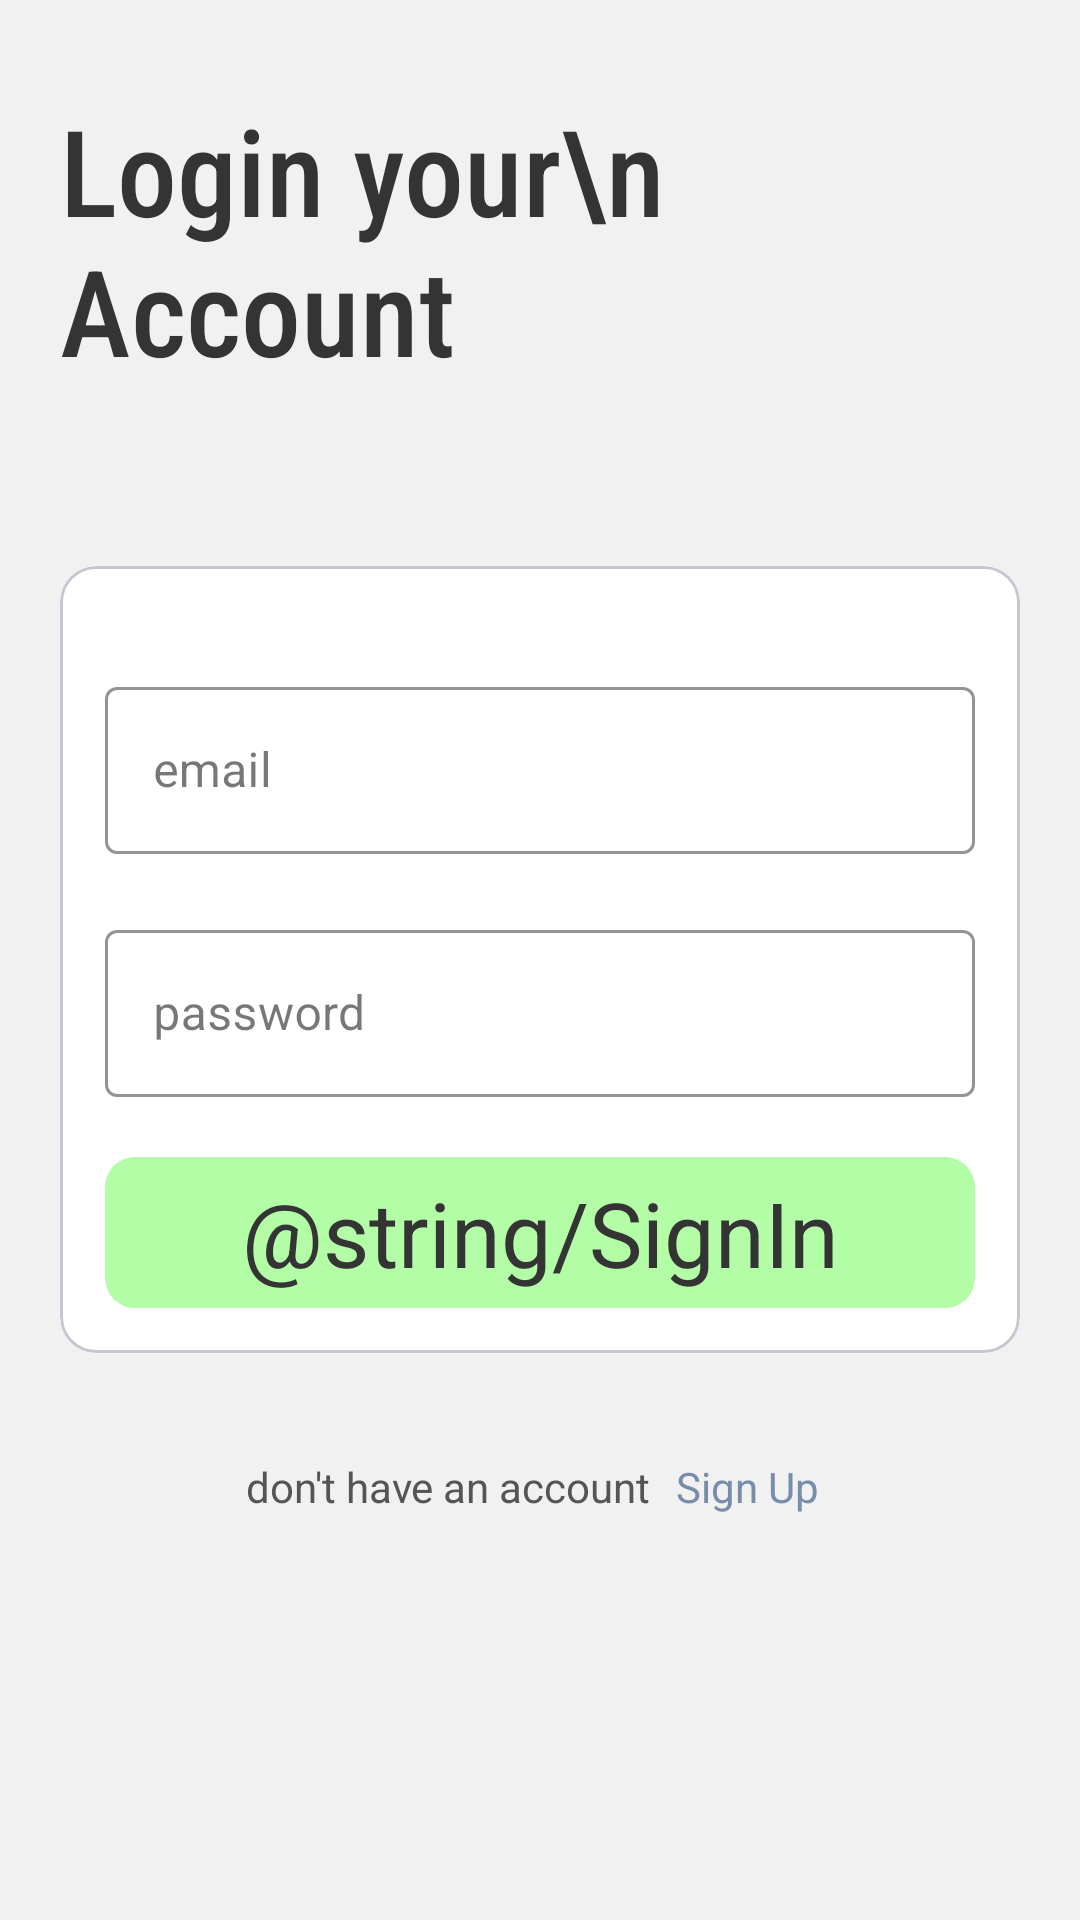

Reconstruct the res/layout file that produces this screen, plus the resources it refers to.
<!-- AndroidManifest.xml: application theme Theme.Life -->
<!-- res/layout/activity_login.xml -->
<?xml version="1.0" encoding="utf-8"?>
<LinearLayout xmlns:android="http://schemas.android.com/apk/res/android"
    xmlns:app="http://schemas.android.com/apk/res-auto"
    xmlns:tools="http://schemas.android.com/tools"
    android:layout_width="match_parent"
    android:layout_height="match_parent"
    android:background="@color/app_bg"
    tools:context=".MainActivity"
    android:orientation="vertical">

    <RelativeLayout
        android:layout_width="match_parent"
        android:layout_height="match_parent">

        <TextView
            android:id="@+id/login_account_demo"
            android:layout_width="wrap_content"
            android:layout_height="wrap_content"
            android:layout_marginStart="20dp"
            android:layout_marginTop="30dp"
            android:layout_marginEnd="40dp"
            android:layout_marginBottom="40dp"
            android:fontFamily="sans-serif-condensed-medium"
            android:text="Login your\n Account"
            android:textColor="@color/text_color"
            android:textSize="40sp" />


        <com.google.android.material.card.MaterialCardView
            android:id="@+id/login_card_demo"
            android:layout_width="match_parent"
            android:layout_height="wrap_content"
            android:layout_centerHorizontal="true"
            android:layout_centerVertical="true"
            android:layout_marginStart="20dp"
            android:layout_marginEnd="20dp"
            app:cardBackgroundColor="@color/white"
            >

            <LinearLayout
                android:layout_width="match_parent"
                android:layout_height="wrap_content"
                android:layout_margin="15dp"
                android:orientation="vertical">


                <com.google.android.material.textfield.TextInputLayout
                    android:layout_width="match_parent"
                    android:layout_height="wrap_content"
                    app:boxStrokeColor="@color/text_color"
                    app:hintTextColor="@color/text_color_sub"
                    style="@style/Widget.MaterialComponents.TextInputLayout.OutlinedBox"
                    android:layout_marginTop="20dp">

                    <androidx.appcompat.widget.AppCompatEditText
                        android:id="@+id/user_email_la"
                        android:layout_width="match_parent"
                        android:layout_height="wrap_content"
                        android:textColorHint="@color/text_color_sub"
                        android:textColor="@color/text_color"
                        android:fontFamily="sans-serif"
                        android:hint="email"
                        android:inputType="textCapWords"/>

                </com.google.android.material.textfield.TextInputLayout>

                <com.google.android.material.textfield.TextInputLayout
                    android:layout_width="match_parent"
                    android:layout_height="wrap_content"
                    app:boxStrokeColor="@color/text_color"
                    app:hintTextColor="@color/text_color_sub"
                    style="@style/Widget.MaterialComponents.TextInputLayout.OutlinedBox"
                    android:layout_marginTop="20dp">

                    <androidx.appcompat.widget.AppCompatEditText
                        android:id="@+id/user_password_la"
                        android:layout_width="match_parent"
                        android:layout_height="wrap_content"
                        android:hint="password"
                        android:textColorHint="@color/text_color_sub"
                        android:textColor="@color/text_color"
                        android:fontFamily="sans-serif"
                        android:inputType="textCapWords" />

                </com.google.android.material.textfield.TextInputLayout>

                <TextView
                    android:id="@+id/sign_in_btn"
                    android:layout_width="match_parent"
                    android:layout_height="wrap_content"
                    android:layout_marginTop="20dp"
                    android:text="@string/SignIn"
                    android:textSize="30sp"
                    android:textColor="@color/text_color"
                    android:textAlignment="center"
                    android:background="@drawable/btn_bg"
                    android:padding="5dp"
                    />

            </LinearLayout>


        </com.google.android.material.card.MaterialCardView>

        <LinearLayout
            android:layout_below="@+id/login_card_demo"
            android:layout_width="match_parent"
            android:layout_height="wrap_content"
            android:orientation="horizontal"
            android:gravity="center"
            android:layout_marginTop="30dp">

            <TextView
                android:layout_width="wrap_content"
                android:layout_height="wrap_content"
                android:textColor="@color/text_color_sub"
                android:fontFamily="sans-serif"
                android:text="don't have an account"
                android:gravity="center"/>

            <TextView
                android:id="@+id/sign_up_gt"
                android:layout_width="wrap_content"
                android:layout_height="wrap_content"
                android:text=" Sign Up"
                android:padding="5dp"
                android:textColor="@color/signUpLinkColor"
                android:gravity="center"/>
        </LinearLayout>

    </RelativeLayout>



</LinearLayout>
<!-- resources referenced by this layout -->
<resources>
  <color name="app_bg">#F1F1F1</color>
  <color name="signUpLinkColor">#778da9</color>
  =======
  <color name="text_color">#343434</color>
  <color name="text_color_sub">#555555</color>
  <color name="white">#FFFFFFFF</color>
  <!-- drawable btn_bg (drawable) -->
  <?xml version="1.0" encoding="utf-8"?>
  <shape xmlns:android="http://schemas.android.com/apk/res/android">
  
      <solid android:color="#B2FDA5"/>
      <corners android:radius="10dp"/>
  </shape>
  <style name="Theme.Life" parent="Base.Theme.Life" />
  <style name="Base.Theme.Life" parent="Theme.Material3.DayNight.NoActionBar">
          
          
      </style>
</resources>
